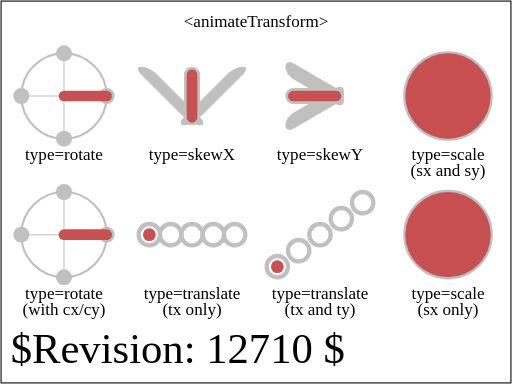
t = 0.00 s
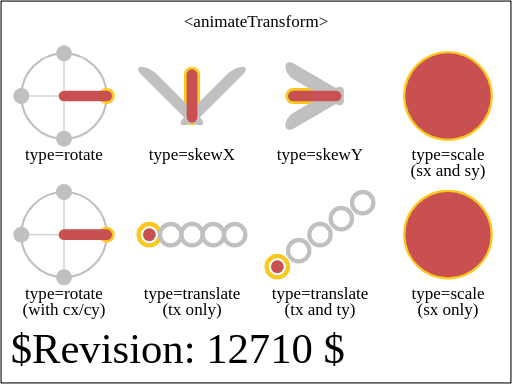
t = 2.00 s
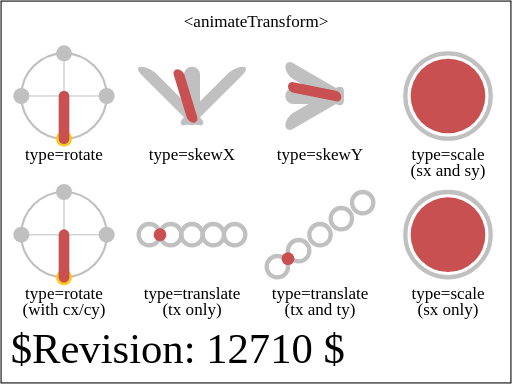
t = 2.50 s
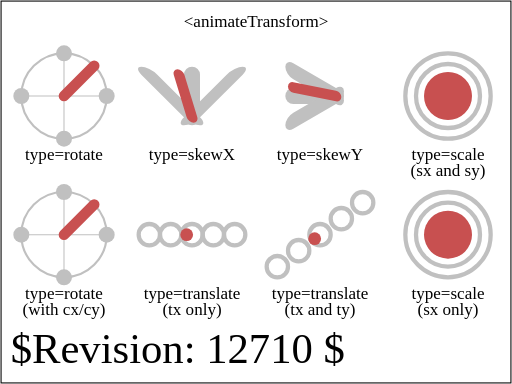
t = 3.75 s
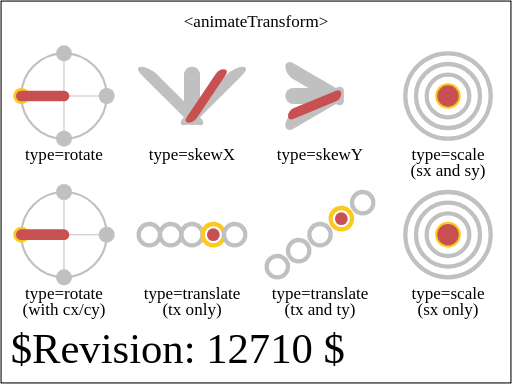
t = 5.00 s
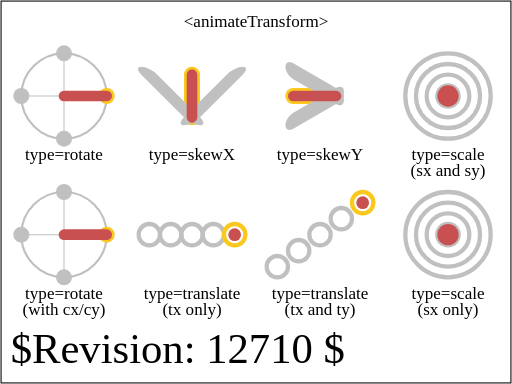
t = 6.20 s

The animated SVG that drew these frames (rendered in a browser with its animation timeline set to each time). Animation: 40 SMIL elements (animateTransform=8,set=32); one cycle of 6.20 s.

<?xml version="1.0" encoding="UTF-8"?>
<!--======================================================================-->
<!--=  Copyright 2004 World Wide Web Consortium, (Massachusetts          =-->
<!--=  Institute of Technology, Institut National de Recherche en        =-->
<!--=  Informatique et en Automatique, Keio University). All Rights      =-->
<!--=  Reserved. See http://www.w3.org/Consortium/Legal/.                =-->
<!--======================================================================--><!DOCTYPE svg PUBLIC "-//W3C//DTD SVG 1.1 Tiny//EN" "http://www.w3.org/Graphics/SVG/1.1/DTD/svg11-tiny.dtd">

<svg xmlns="http://www.w3.org/2000/svg" xmlns:xlink="http://www.w3.org/1999/xlink" version="1.1" baseProfile="tiny" id="svg-root" width="100%" height="100%" viewBox="0 0 480 360">
    <title id="test-title">$RCSfile$</title>
    
    <!--======================================================================-->
    <!--Content of Test Case follows...                  =====================-->
    <!--======================================================================-->
    <text id="revision" x="10" y="340" font-size="40" stroke="none" fill="black">$Revision: 12710 $</text>
    <rect id="test-frame" x="1" y="1" width="478" height="358" fill="none" stroke="#000"/>

    <text text-anchor="middle" x="240" y="25" font-size="16">&lt;animateTransform&gt;</text>

    <defs>
        <g id="ref" stroke="rgb(192,192,192)" fill="none">
            <circle stroke-width="2" r="40"/>
            <line x1="-45" x2="45"/>
            <line y1="-45" y2="45"/>
         </g>
    </defs>

    <g transform="translate(0,0)">

        <g transform="translate(60,90)">
            <use xlink:href="#ref"/>

            <line x1="40" x2="40" stroke-width="15" stroke-linecap="round" stroke="rgb(192,192,192)" transform="rotate(0)">
                <set attributeName="stroke" to="rgb(250,200,30)" begin="2s;4s;6s" dur="0.2s"/>
            </line>

            <line x1="40" x2="40" stroke-width="15" stroke-linecap="round" stroke="rgb(192,192,192)" transform="rotate(90)">
                <set attributeName="stroke" to="rgb(250,200,30)" begin="2.5s;5.5s" dur="0.2s"/>
            </line>

            <line x1="40" x2="40" stroke-width="15" stroke-linecap="round" stroke="rgb(192,192,192)" transform="rotate(180)">
                <set attributeName="stroke" to="rgb(250,200,30)" begin="3s;5s" dur="0.2s"/>
            </line>

            <line x1="40" x2="40" stroke-width="15" stroke-linecap="round" stroke="rgb(192,192,192)" transform="rotate(270)">
                <set attributeName="stroke" to="rgb(250,200,30)" begin="3.5s;4.5s" dur="0.2s"/>
            </line>

            <line x2="40" stroke-width="10" stroke-linecap="round" stroke="rgb(200,80,80)">
                <animateTransform attributeName="transform" type="rotate" values="0;360;0" begin="2s" dur="4s"/>
            </line>

            <text y="60" text-anchor="middle">type=rotate</text>
        </g>

        <g transform="translate(180,110)">
            <line y2="-40" stroke-width="15" stroke-linecap="round" stroke="rgb(192,192,192)" transform="skewX(0)">
                <set attributeName="stroke" to="rgb(250,200,30)" begin="2s;4s;6s" dur="0.2s"/>
            </line>

            <line y2="-40" stroke-width="15" stroke-linecap="round" stroke="rgb(192,192,192)" transform="skewX(45)">
                <set attributeName="stroke" to="rgb(250,200,30)" begin="3.333s" dur="0.2s"/>
            </line>

            <line y2="-40" stroke-width="15" stroke-linecap="round" stroke="rgb(192,192,192)" transform="skewX(-45)">
                <set attributeName="stroke" to="rgb(250,200,30)" begin="4.666s" dur="0.2s"/>
            </line>

            <line y2="-40" stroke-width="10" stroke-linecap="round" stroke="rgb(200,80,80)">
                <animateTransform attributeName="transform" type="skewX" values="0;45;-45;0" begin="2s" dur="4s"/>
            </line>
            <text y="40" text-anchor="middle">type=skewX</text>
        </g>

        <g transform="translate(300,90)">
            <g transform="translate(15,0)">
                <line x2="-40" stroke-width="15" stroke-linecap="round" stroke="rgb(192,192,192)" transform="skewY(0)">
                    <set attributeName="stroke" to="rgb(250,200,30)" begin="2s;4s;6s" dur="0.2s"/>
                </line>

            <line x2="-40" stroke-width="15" stroke-linecap="round" stroke="rgb(192,192,192)" transform="skewY(30)">
                <set attributeName="stroke" to="rgb(250,200,30)" begin="3.333s" dur="0.2s"/>
            </line>

            <line x2="-40" stroke-width="15" stroke-linecap="round" stroke="rgb(192,192,192)" transform="skewY(-30)">
                <set attributeName="stroke" to="rgb(250,200,30)" begin="4.666s" dur="0.2s"/>
            </line>

            <line x2="-40" stroke-width="10" stroke-linecap="round" stroke="rgb(200,80,80)">
                <animateTransform attributeName="transform" type="skewY" values="0;30;-30;0" begin="2s" dur="4s"/>
            </line>
            </g>

            <text y="60" text-anchor="middle">type=skewY</text>
        </g>

        <g transform="translate(420,90)">
            <circle stroke="rgb(192,192,192)" stroke-width="4" r="40" fill="none">
                <set attributeName="stroke" to="rgb(250,200,30)" begin="2s" dur="0.2s"/>
            </circle>

            <circle stroke="rgb(192,192,192)" stroke-width="4" r="30" fill="none">
                <set attributeName="stroke" to="rgb(250,200,30)" begin="3s" dur="0.2s"/>
            </circle>

            <circle stroke="rgb(192,192,192)" stroke-width="4" r="20" fill="none">
                <set attributeName="stroke" to="rgb(250,200,30)" begin="4s" dur="0.2s"/>
            </circle>

            <circle stroke="rgb(192,192,192)" stroke-width="4" r="10" fill="none">
                <set attributeName="stroke" to="rgb(250,200,30)" begin="5s" dur="0.2s"/>
            </circle>

            <circle fill="rgb(200,80,80)" r="10" transform="scale(4)">
                <animateTransform attributeName="transform" type="scale" values="4,4;3,3;2,2;1,1" begin="2s" dur="3s" fill="freeze"/>
            </circle>
            <text y="60" text-anchor="middle">type=scale</text>
            <text y="75" text-anchor="middle">(sx and sy)</text>
        </g>


        <g transform="translate(20,180)">
            <use xlink:href="#ref" x="40" y="40"/>

            <line x1="80" y1="40" x2="80" y2="40" stroke-width="15" stroke-linecap="round" stroke="rgb(192,192,192)" transform="rotate(0,40,40)">
                <set attributeName="stroke" to="rgb(250,200,30)" begin="2s;4s;6s" dur="0.2s"/>
            </line>

            <line x1="80" y1="40" x2="80" y2="40" stroke-width="15" stroke-linecap="round" stroke="rgb(192,192,192)" transform="rotate(90,40,40)">
                <set attributeName="stroke" to="rgb(250,200,30)" begin="2.5s;5.5s" dur="0.2s"/>
            </line>

            <line x1="80" y1="40" x2="80" y2="40" stroke-width="15" stroke-linecap="round" stroke="rgb(192,192,192)" transform="rotate(180,40,40)">
                <set attributeName="stroke" to="rgb(250,200,30)" begin="3s;5s" dur="0.2s"/>
            </line>

            <line x1="80" y1="40" x2="80" y2="40" stroke-width="15" stroke-linecap="round" stroke="rgb(192,192,192)" transform="rotate(270,40,40)">
                <set attributeName="stroke" to="rgb(250,200,30)" begin="3.5s;4.5s" dur="0.2s"/>
            </line>

            <line x1="40" y1="40" x2="80" y2="40" stroke-width="10" stroke-linecap="round" stroke="rgb(200,80,80)">
                <animateTransform attributeName="transform" type="rotate" values="0 40 40;360 40 40;0 40 40" begin="2s" dur="4s"/>
            </line>

            <text y="100" x="40" text-anchor="middle">type=rotate</text>
            <text y="115" x="40" text-anchor="middle">(with cx/cy)</text>
        </g>

        <g transform="translate(180,220)">
            <circle stroke="rgb(192,192,192)" stroke-width="4" cx="-40" r="10" fill="none">
                <set attributeName="stroke" to="rgb(250,200,30)" begin="2s" dur="0.2s"/>
            </circle>

            <circle stroke="rgb(192,192,192)" stroke-width="4" cx="-20" r="10" fill="none">
                <set attributeName="stroke" to="rgb(250,200,30)" begin="3s" dur="0.2s"/>
            </circle>

            <circle stroke="rgb(192,192,192)" stroke-width="4" cx="0" r="10" fill="none">
                <set attributeName="stroke" to="rgb(250,200,30)" begin="4s" dur="0.2s"/>
            </circle>

            <circle stroke="rgb(192,192,192)" stroke-width="4" cx="20" r="10" fill="none">
                <set attributeName="stroke" to="rgb(250,200,30)" begin="5s" dur="0.2s"/>
            </circle>

            <circle stroke="rgb(192,192,192)" stroke-width="4" cx="40" r="10" fill="none">
                <set attributeName="stroke" to="rgb(250,200,30)" begin="6s" dur="0.2s"/>
            </circle>

            <circle fill="rgb(200,80,80)" r="6" transform="translate(-40,0)">
                <animateTransform attributeName="transform" type="translate" values="-40;-20;0;20;40" begin="2s" dur="4s" fill="freeze"/>
            </circle>
            <text y="60" text-anchor="middle">type=translate</text>
            <text y="75" text-anchor="middle">(tx only)</text>
        </g>

        <g transform="translate(300,220)">
            <circle stroke="rgb(192,192,192)" stroke-width="4" cx="-40" cy="30" r="10" fill="none">
                <set attributeName="stroke" to="rgb(250,200,30)" begin="2s" dur="0.2s"/>
            </circle>

            <circle stroke="rgb(192,192,192)" stroke-width="4" cx="-20" cy="15" r="10" fill="none">
                <set attributeName="stroke" to="rgb(250,200,30)" begin="3s" dur="0.2s"/>
            </circle>

            <circle stroke="rgb(192,192,192)" stroke-width="4" cx="0" r="10" fill="none">
                <set attributeName="stroke" to="rgb(250,200,30)" begin="4s" dur="0.2s"/>
            </circle>

            <circle stroke="rgb(192,192,192)" stroke-width="4" cx="20" cy="-15" r="10" fill="none">
                <set attributeName="stroke" to="rgb(250,200,30)" begin="5s" dur="0.2s"/>
            </circle>

            <circle stroke="rgb(192,192,192)" stroke-width="4" cx="40" cy="-30" r="10" fill="none">
                <set attributeName="stroke" to="rgb(250,200,30)" begin="6s" dur="0.2s"/>
            </circle>

            <circle fill="rgb(200,80,80)" r="6" transform="translate(-40,30)">
                <animateTransform attributeName="transform" type="translate" values="-40,30;-20,15;0,0;20,-15;40,-30" begin="2s" dur="4s" fill="freeze"/>
            </circle>
            <text y="60" text-anchor="middle">type=translate</text>
            <text y="75" text-anchor="middle">(tx and ty)</text>
        </g>

        <g transform="translate(420,220)">
            <circle stroke="rgb(192,192,192)" stroke-width="1" r="10" fill="none" transform="scale(4,4)">
                <set attributeName="stroke" to="rgb(250,200,30)" begin="2s" dur="0.2s"/>
            </circle>

            <circle stroke="rgb(192,192,192)" stroke-width="1.3333" r="10" fill="none" transform="scale(3,3)">
                <set attributeName="stroke" to="rgb(250,200,30)" begin="3s" dur="0.2s"/>
            </circle>

            <circle stroke="rgb(192,192,192)" stroke-width="2" r="10" fill="none" transform="scale(2,2)">
                <set attributeName="stroke" to="rgb(250,200,30)" begin="4s" dur="0.2s"/>
            </circle>

            <circle stroke="rgb(192,192,192)" stroke-width="4" r="10" fill="none" transform="scale(1,1)">
                <set attributeName="stroke" to="rgb(250,200,30)" begin="5s" dur="0.2s"/>
            </circle>

            <circle fill="rgb(200,80,80)" r="10" transform="scale(4,4)">
                <animateTransform attributeName="transform" type="scale" values="4;3;2;1" begin="2s" dur="3s" fill="freeze"/>
            </circle>
            <text y="60" text-anchor="middle">type=scale</text>
            <text y="75" text-anchor="middle">(sx only)</text>
        </g>

    </g>
</svg>
